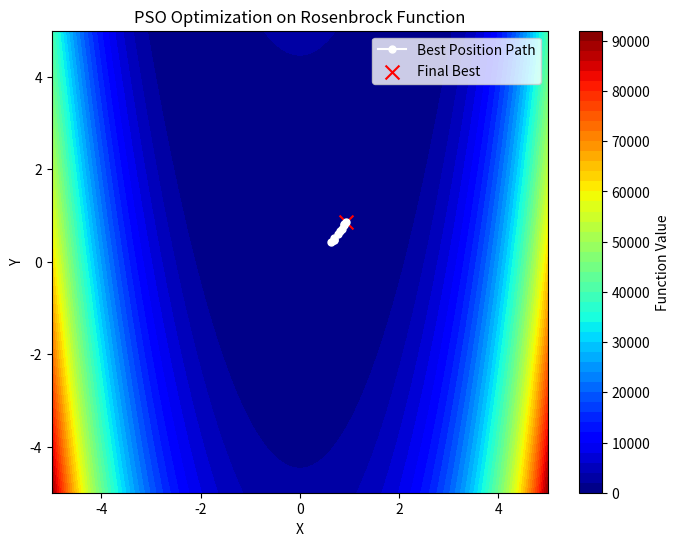
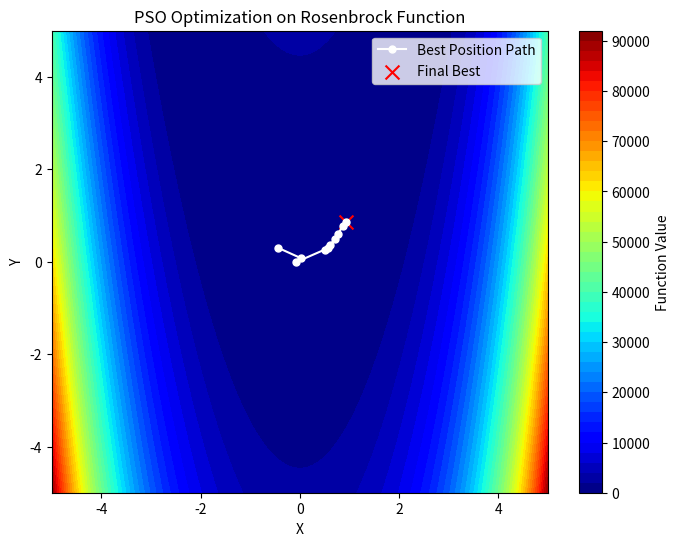
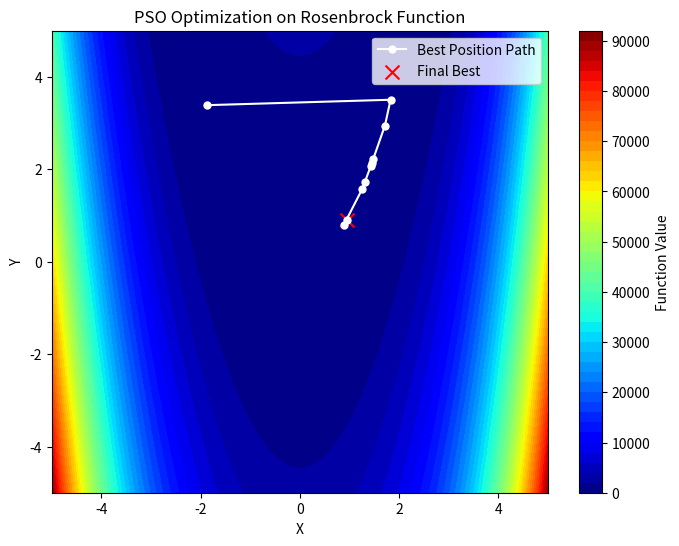
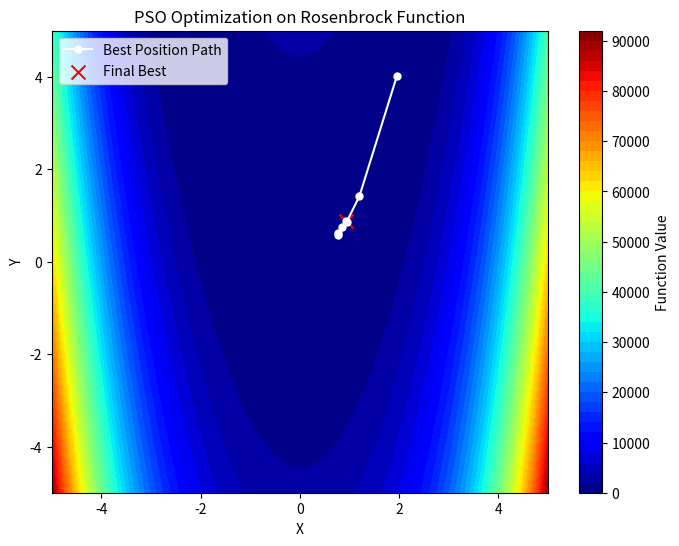
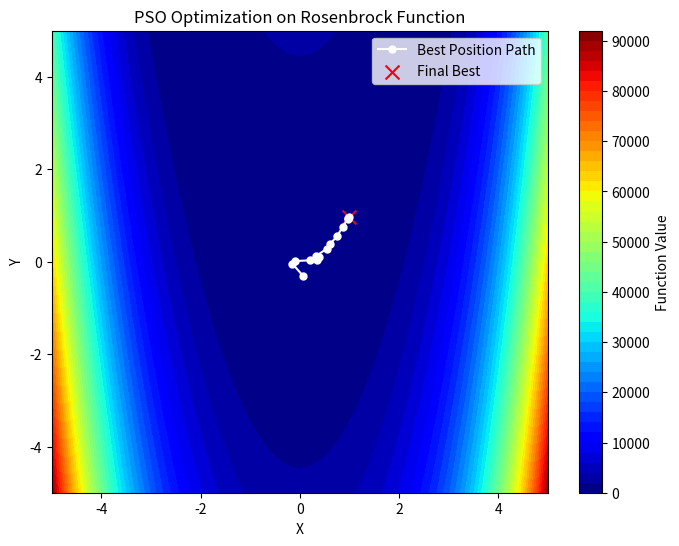
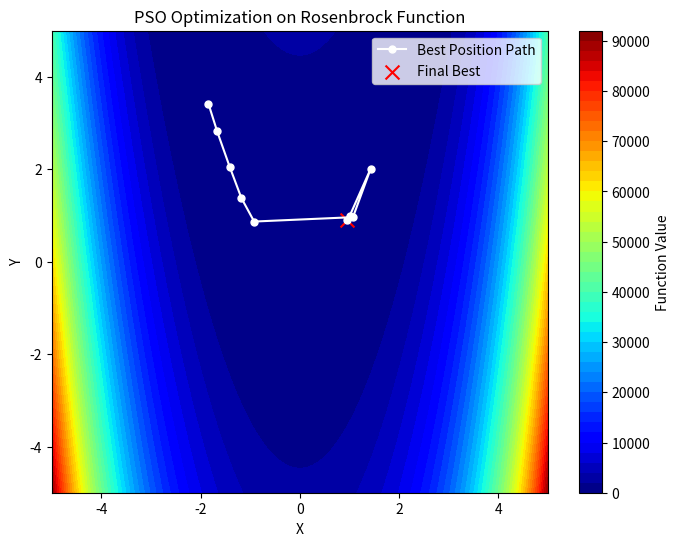
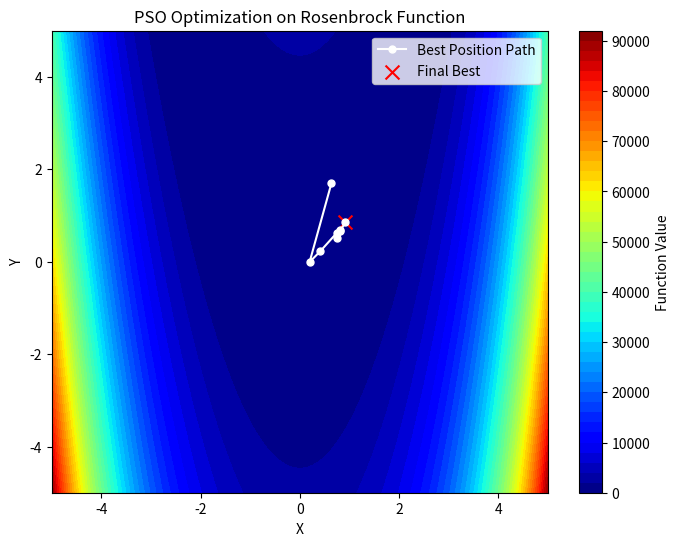
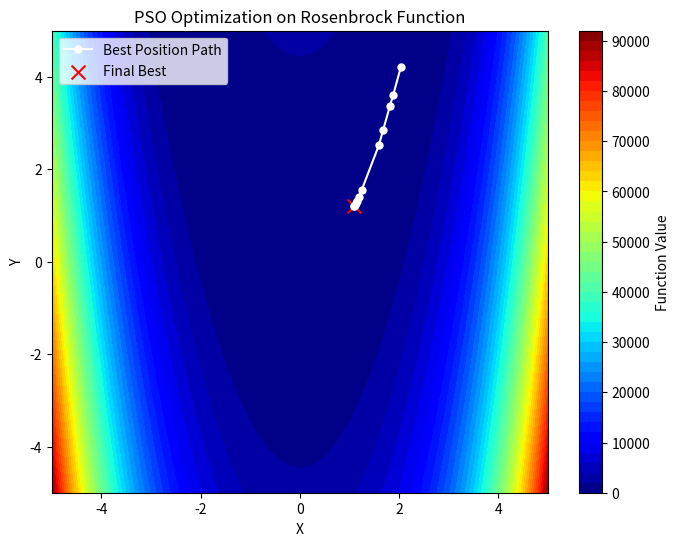
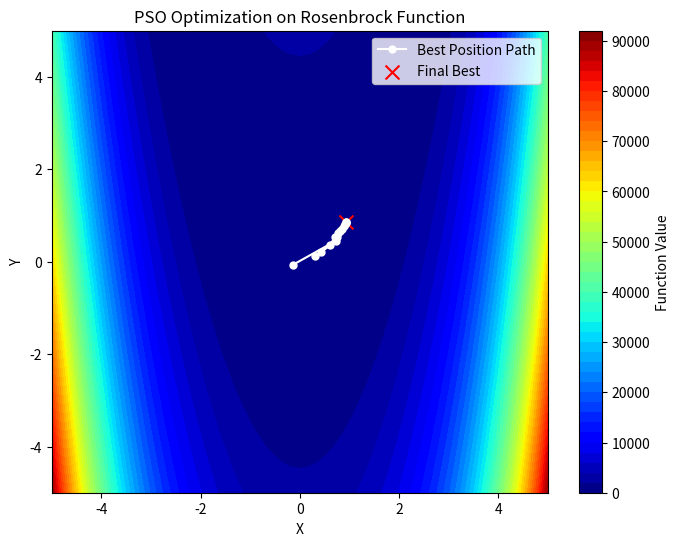
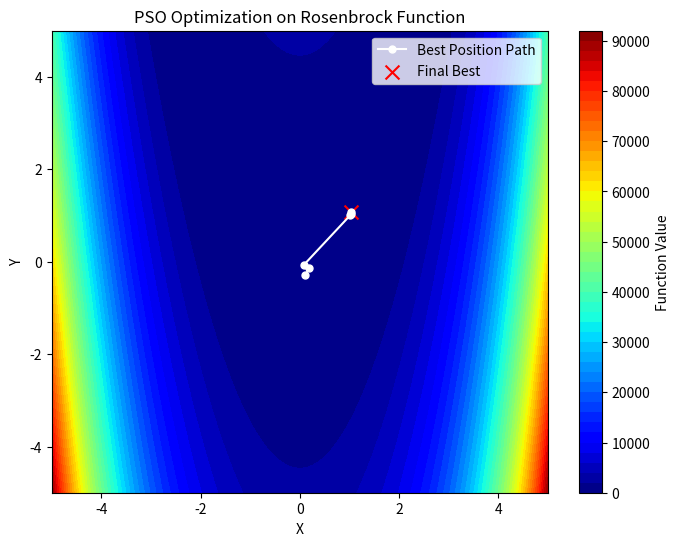

These figures' Python source, in order:
import numpy as np
import matplotlib.pyplot as plt
#Everything is same as benchmark_a file except the function pso
def rosenbrock(x):
    return sum(100 * (x[1:] - x[:-1]**2)**2 + (1 - x[:-1])**2)

def plot_contour(G_best_history):
    x = np.linspace(-5, 5, 100)
    y = np.linspace(-5, 5, 100)
    X, Y = np.meshgrid(x, y)
    Z = np.array([[rosenbrock(np.array([i, j])) for i, j in zip(x_row, y_row)] for x_row, y_row in zip(X, Y)])
    
    plt.figure(figsize=(8, 6))
    plt.contourf(X, Y, Z, levels=50, cmap='jet')
    plt.colorbar(label='Function Value')
    
    G_best_history = np.array(G_best_history)
    plt.plot(G_best_history[:, 0], G_best_history[:, 1], 'wo-', markersize=5, label='Best Position Path')
    plt.scatter(G_best_history[-1, 0], G_best_history[-1, 1], color='red', marker='x', s=100, label='Final Best')
    
    plt.xlabel('X')
    plt.ylabel('Y')
    plt.title('PSO Optimization on Rosenbrock Function')
    plt.legend()
    plt.show()

def pso(nParticles=40, maxIter=200, wmax=0.9, wmin=0.1, phi1=2.05, phi2=2.05, lb=-5, ub=5, tol=1e-2, damping=0.99):
    #variables defined
    np.random.seed()
    dim = 2  # Number of variables (n)
    X = np.random.uniform(lb, ub, (nParticles, dim))  
    V = np.zeros((nParticles, dim))  
    P_best = X.copy()
    P_best_val = np.array([rosenbrock(x) for x in X])
    G_best = P_best[np.argmin(P_best_val)]
    G_best_val = np.min(P_best_val)
    G_best_history = [G_best.copy()]
    
    # Compute constriction factor as mentioned in slides
    phi = phi1 + phi2
    chi = 2 / abs(2 - phi - np.sqrt(phi**2 - 4*phi))
    
    for iteration in range(maxIter):
        # Damped inertia weight
        w = wmax * (damping ** iteration)
        
        # Update velocities with constriction factor
        r1, r2 = np.random.rand(nParticles, dim), np.random.rand(nParticles, dim)
        V = chi * (w * V + phi1 * r1 * (P_best - X) + phi2 * r2 * (G_best - X))
        
        # Update positions
        X = X + V
       # X = np.clip(X, lb, ub)  # Keep within bounds
        
        # Evaluate fitness
        fitness = np.array([rosenbrock(x) for x in X])
        
        # Update personal best
        improved = fitness < P_best_val
        P_best[improved] = X[improved]
        P_best_val[improved] = fitness[improved]
        
        # Update global best
        if np.min(P_best_val) < G_best_val:
            G_best_val = np.min(P_best_val)
            G_best = P_best[np.argmin(P_best_val)]
            G_best_history.append(G_best.copy())
        
        # Check for convergence
        if G_best_val <= tol:
            plot_contour(G_best_history)
            return iteration + 1, G_best_val, G_best  # Return iterations, best value, and best position
    
    plot_contour(G_best_history)
    return maxIter, G_best_val, G_best  # If not converged, return maxIter

# Run the PSO algorithm 10 times and record iterations
num_runs = 10
results = [pso() for _ in range(num_runs)]

# Compute median iterations
iteration_results = [res[0] for res in results]
median_iterations = int(np.median(iteration_results))

# Print results
print("Results from 10 runs:")
for i, (iters, best_val, best_pos) in enumerate(results, 1):
    print(f"Run {i}: Optimization finished in {iters} iterations with best value {best_val:.5f} at {best_pos}")

print(f"\nMedian iterations required for convergence: {median_iterations}")
